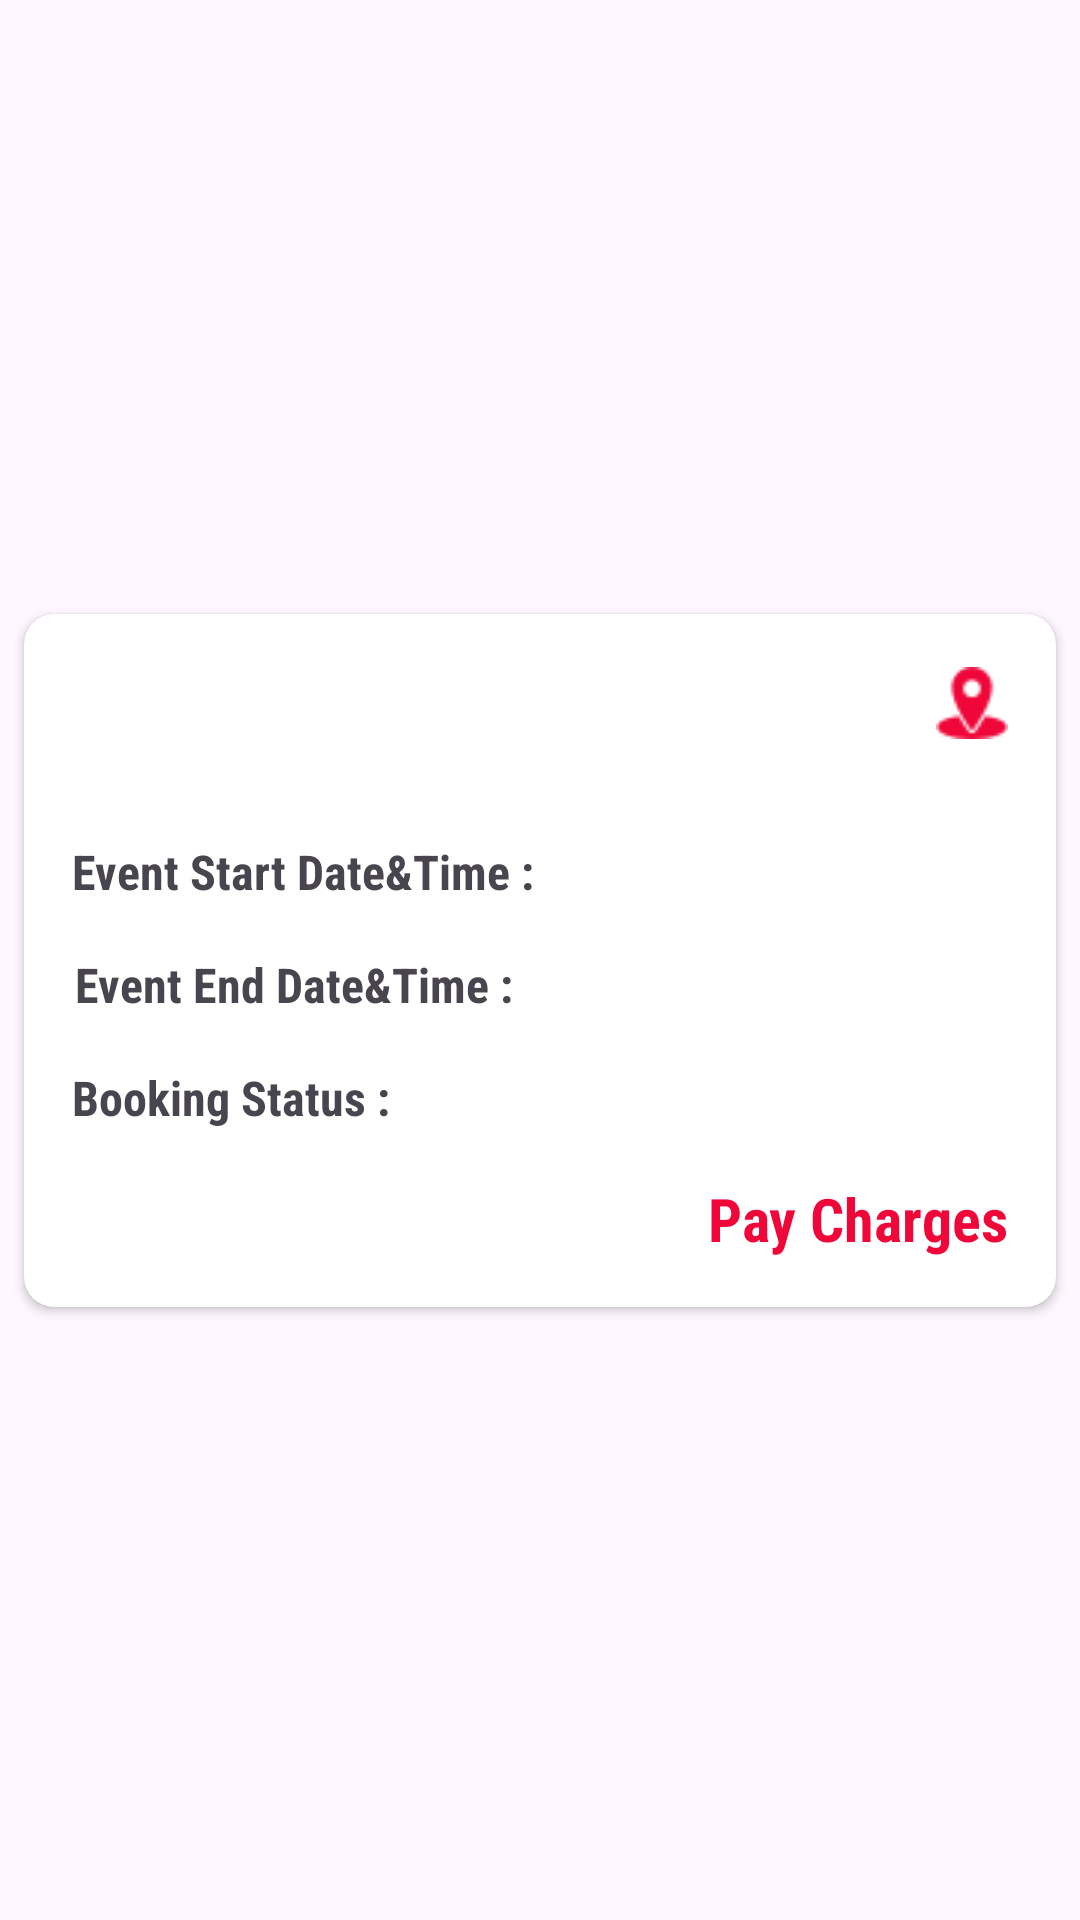

Write the Android layout XML for this screen, with the resource values it uses.
<!-- AndroidManifest.xml: application theme Theme.TuneUpMe -->
<!-- res/layout/customer_booking_history_item.xml -->
<?xml version="1.0" encoding="utf-8"?>
<androidx.constraintlayout.widget.ConstraintLayout xmlns:android="http://schemas.android.com/apk/res/android"
    xmlns:app="http://schemas.android.com/apk/res-auto"
    xmlns:tools="http://schemas.android.com/tools"
    android:layout_width="match_parent"
    android:layout_height="wrap_content">

    <androidx.cardview.widget.CardView
        android:layout_width="0dp"
        android:layout_height="wrap_content"
        android:layout_marginStart="8dp"
        android:layout_marginTop="2dp"
        android:layout_marginEnd="8dp"
        android:layout_marginBottom="2dp"
        app:cardCornerRadius="10dp"
        app:layout_constraintBottom_toBottomOf="parent"
        app:layout_constraintEnd_toEndOf="parent"
        app:layout_constraintStart_toStartOf="parent"
        app:layout_constraintTop_toTopOf="parent">

        <androidx.constraintlayout.widget.ConstraintLayout
            android:layout_width="match_parent"
            android:layout_height="match_parent">


            <TextView
                android:id="@+id/textViewCustomerBookingHistoryBandName"
                android:layout_width="0dp"
                android:layout_height="wrap_content"
                android:layout_marginStart="8dp"
                android:layout_marginTop="16dp"
                android:layout_marginEnd="8dp"
                android:textColor="@color/vibrant_red"
                android:textSize="20sp"
                android:textStyle="bold"
                app:layout_constraintEnd_toStartOf="@+id/imageViewCustomerBookingHistoryViewLocation"
                app:layout_constraintStart_toStartOf="parent"
                app:layout_constraintTop_toTopOf="parent" />

            <ImageView
                android:id="@+id/imageViewCustomerBookingHistoryViewLocation"
                android:layout_width="wrap_content"
                android:layout_height="wrap_content"
                android:layout_marginTop="16dp"
                android:layout_marginEnd="16dp"
                app:layout_constraintBottom_toBottomOf="@+id/textViewCustomerBookingHistoryBandName"
                app:layout_constraintEnd_toEndOf="parent"
                app:layout_constraintTop_toTopOf="parent"
                app:srcCompat="@drawable/ic_location"
                app:tint="@color/vibrant_red" />

            <TextView
                android:id="@+id/textViewCustomerBookingHistoryStartDateTimeTitle"
                android:layout_width="0dp"
                android:layout_height="wrap_content"
                android:layout_marginStart="16dp"
                android:layout_marginTop="32dp"
                android:text="@string/customer_band_booking_history_event_start_date_time_text"
                android:textSize="16sp"
                android:textStyle="bold"
                app:layout_constraintStart_toStartOf="parent"
                app:layout_constraintTop_toBottomOf="@+id/textViewCustomerBookingHistoryBandName" />


            <TextView
                android:id="@+id/textViewCustomerBookingHistoryStartDateTime"
                android:layout_width="0dp"
                android:layout_height="wrap_content"
                android:layout_marginStart="16dp"
                android:layout_marginTop="32dp"
                android:layout_marginEnd="16dp"
                android:textAlignment="textEnd"
                android:textColor="@color/vibrant_red"
                android:textSize="16sp"
                app:layout_constraintEnd_toEndOf="parent"
                app:layout_constraintStart_toEndOf="@+id/textViewCustomerBookingHistoryStartDateTimeTitle"
                app:layout_constraintTop_toBottomOf="@+id/textViewCustomerBookingHistoryBandName" />

            <TextView
                android:id="@+id/textViewCustomerBookingHistoryEndDateTimeTitle"
                android:layout_width="0dp"
                android:layout_height="wrap_content"
                android:layout_marginStart="17dp"
                android:layout_marginTop="16dp"
                android:text="@string/customer_band_booking_history_event_end_date_time_text"
                android:textSize="16sp"
                android:textStyle="bold"
                app:layout_constraintStart_toStartOf="parent"
                app:layout_constraintTop_toBottomOf="@+id/textViewCustomerBookingHistoryStartDateTimeTitle" />


            <TextView
                android:id="@+id/textViewCustomerBookingHistoryEndDateTime"
                android:layout_width="0dp"
                android:layout_height="wrap_content"
                android:layout_marginStart="16dp"
                android:layout_marginTop="16dp"
                android:layout_marginEnd="16dp"
                android:textAlignment="textEnd"
                android:textColor="@color/vibrant_red"
                android:textSize="16sp"
                app:layout_constraintEnd_toEndOf="parent"
                app:layout_constraintStart_toEndOf="@+id/textViewCustomerBookingHistoryEndDateTimeTitle"
                app:layout_constraintTop_toBottomOf="@+id/textViewCustomerBookingHistoryStartDateTime" />

            <TextView
                android:id="@+id/textViewCustomerBookingHistoryBookingStatusTitle"
                android:layout_width="0dp"
                android:layout_height="wrap_content"
                android:layout_marginStart="16dp"
                android:layout_marginTop="16dp"
                android:layout_marginBottom="16dp"
                android:text="@string/customer_band_booking_history_event_booking_status_text"
                android:textSize="16sp"
                android:textStyle="bold"
                app:layout_constraintBottom_toTopOf="@+id/textViewCustomerBookingHistoryPayChargesButton"
                app:layout_constraintStart_toStartOf="parent"
                app:layout_constraintTop_toBottomOf="@+id/textViewCustomerBookingHistoryEndDateTimeTitle" />

            <TextView
                android:id="@+id/textViewCustomerBookingHistoryStatus"
                android:layout_width="0dp"
                android:layout_height="wrap_content"
                android:layout_marginStart="16dp"
                android:layout_marginTop="16dp"
                android:layout_marginEnd="16dp"
                android:textAlignment="textEnd"
                android:textColor="@color/vibrant_red"
                android:textSize="16sp"
                app:layout_constraintEnd_toEndOf="parent"
                app:layout_constraintHorizontal_bias="0.0"
                app:layout_constraintStart_toEndOf="@+id/textViewCustomerBookingHistoryBookingStatusTitle"
                app:layout_constraintTop_toBottomOf="@+id/textViewCustomerBookingHistoryEndDateTime" />

            <TextView
                android:id="@+id/textViewCustomerBookingHistoryPayChargesButton"
                android:layout_width="wrap_content"
                android:layout_height="wrap_content"
                android:layout_marginTop="16dp"
                android:layout_marginEnd="16dp"
                android:layout_marginBottom="16dp"
                android:text="@string/customer_booking_history_pay_charges"
                android:textColor="@color/vibrant_red"
                android:textSize="20sp"
                android:textStyle="bold"
                app:layout_constraintBottom_toBottomOf="parent"
                app:layout_constraintEnd_toEndOf="parent"
                app:layout_constraintTop_toBottomOf="@+id/textViewCustomerBookingHistoryStatus"
                app:layout_constraintVertical_bias="0.0" />


        </androidx.constraintlayout.widget.ConstraintLayout>
    </androidx.cardview.widget.CardView>
</androidx.constraintlayout.widget.ConstraintLayout>
<!-- resources referenced by this layout -->
<resources>
  <color name="vibrant_red">#F0073A</color>
  <!-- drawable ic_location: png bitmap (drawable, 494 bytes) -->
  <string name="customer_band_booking_history_event_booking_status_text">Booking Status :</string>
  
      /************************************************************* Customer End
      *************************************************************/
  
  
      /************************************************************* Music Band Start
      *************************************************************/
  <string name="customer_band_booking_history_event_end_date_time_text">Event End Date&amp;Time :</string>
  <string name="customer_band_booking_history_event_start_date_time_text">Event Start Date&amp;Time :</string>
  <string name="customer_booking_history_pay_charges">Pay Charges</string>
  <style name="Theme.TuneUpMe" parent="Base.Theme.TuneUpMe">
          <item name="android:fontFamily">sans-serif-condensed</item>
      </style>
  <style name="Base.Theme.TuneUpMe" parent="Theme.Material3.DayNight.NoActionBar">
          
          
          <item name="android:fontFamily">sans-serif-condensed</item>
         <item name="colorPrimary">@color/white</item>
  
      </style>
  <color name="white">#FFFFFFFF</color>
</resources>
